Photos from the image-classification dataset "dataset" in the GitHub repository firedragnot-hub/Struct-Scan-AI-. Its 4 classes are: crack brick, crack cob, crack stone, crack tile.

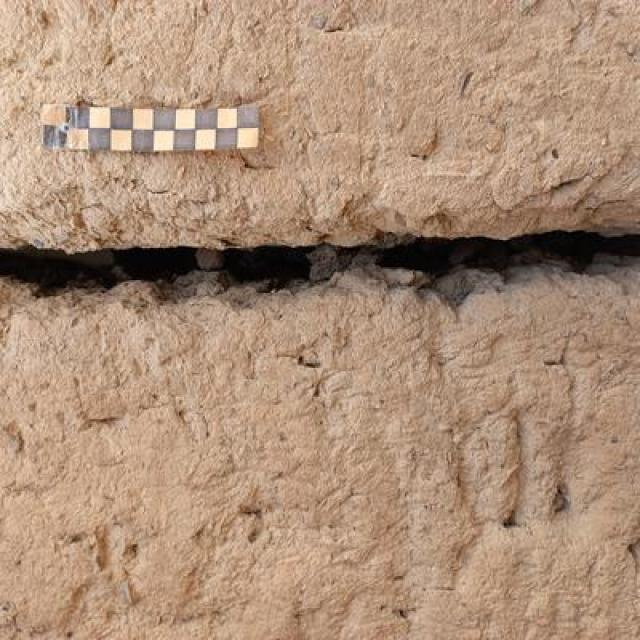
Label: crack cob

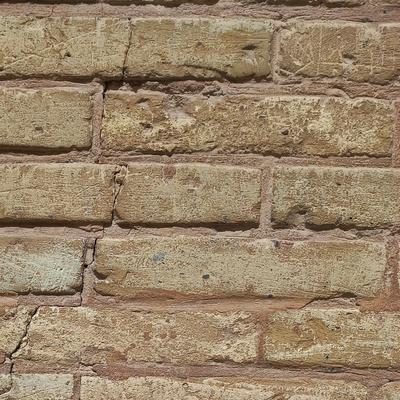
Label: crack brick

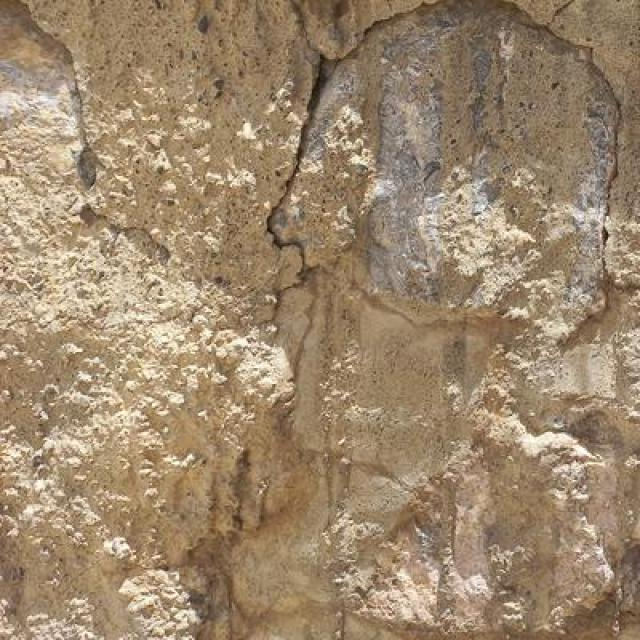
Label: crack stone

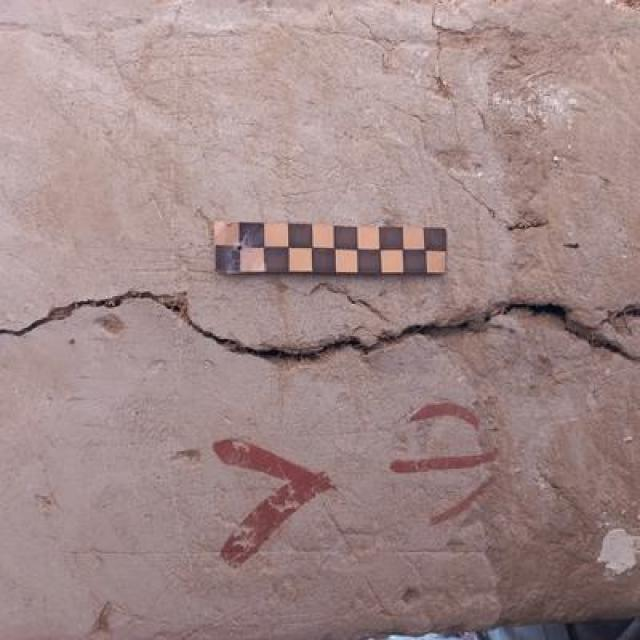
Label: crack cob

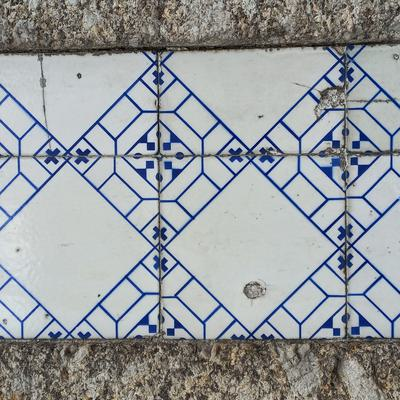
Label: crack tile

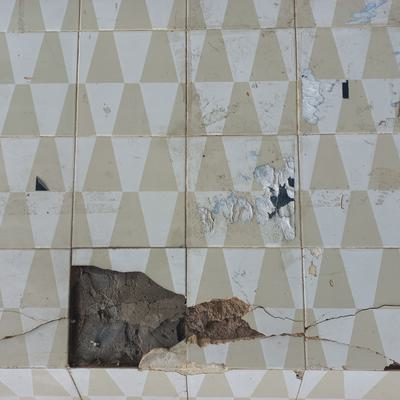
Label: crack tile
